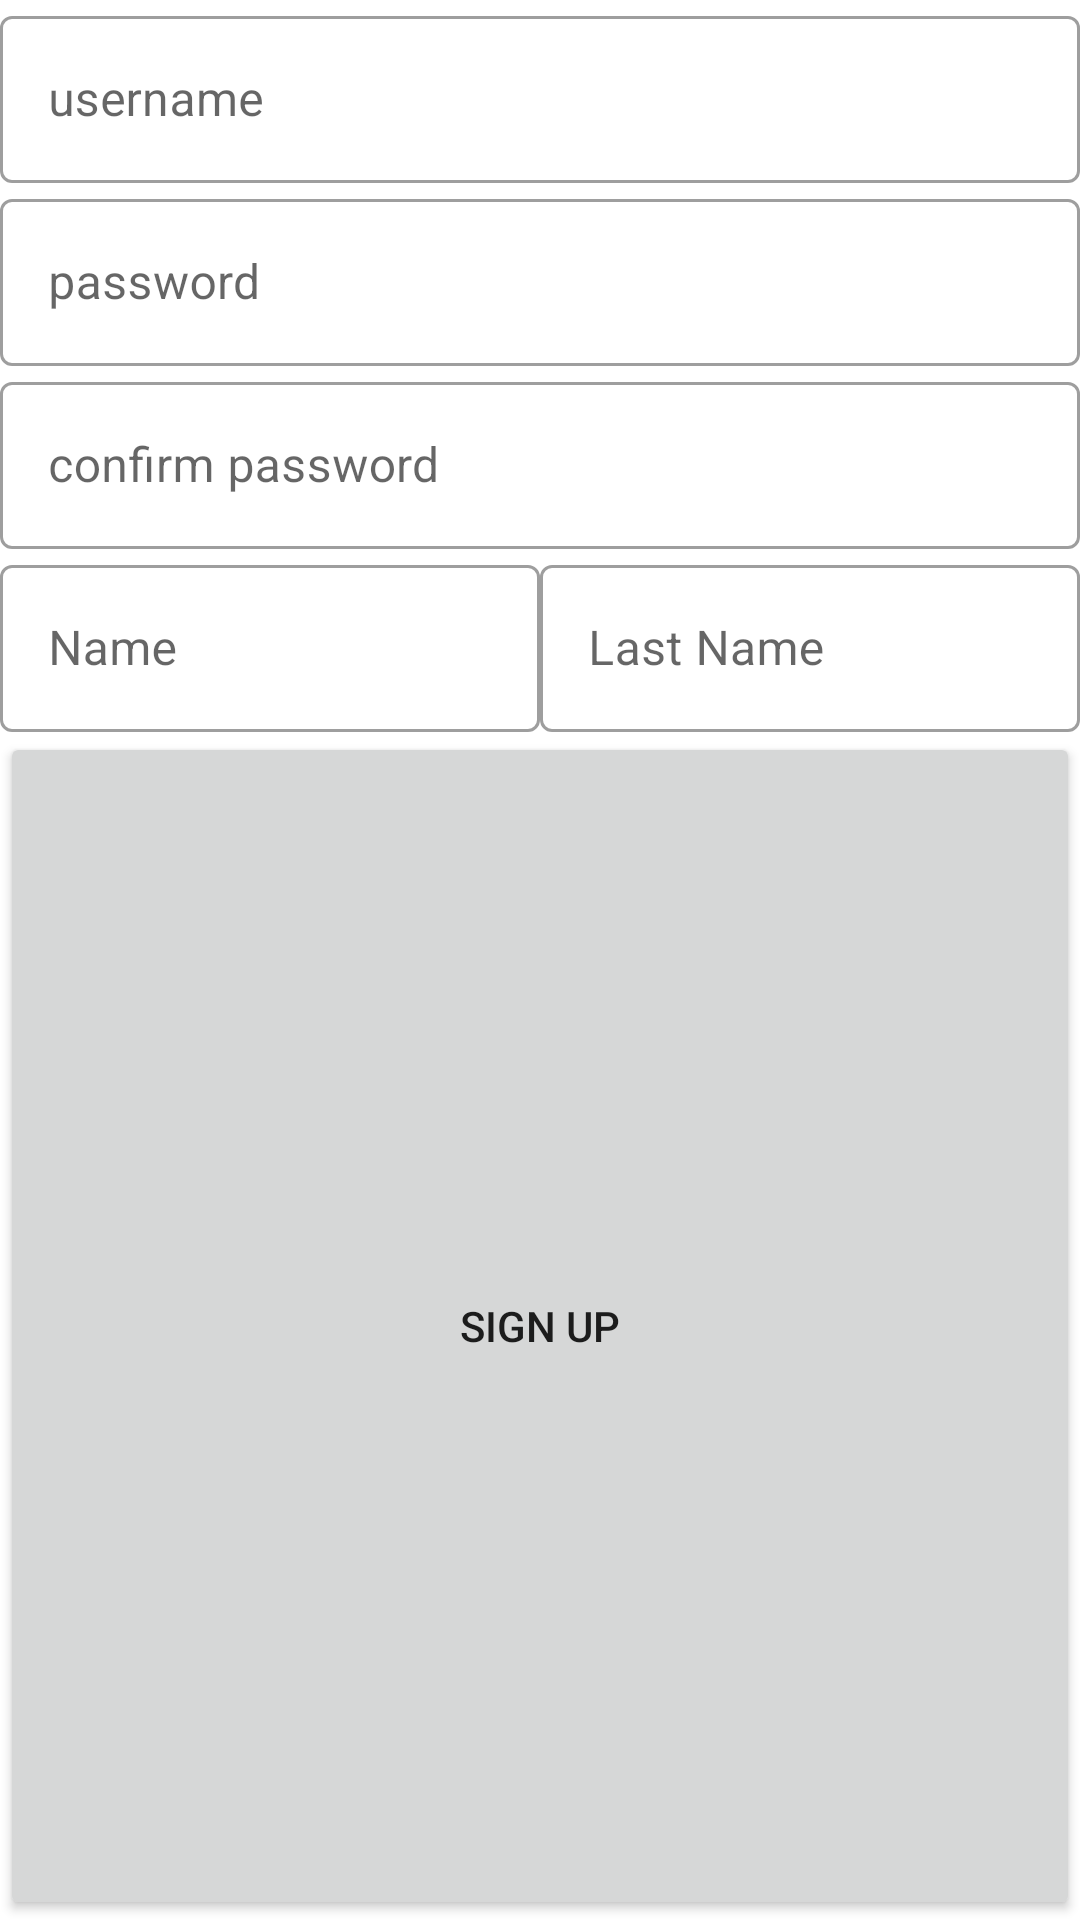

Write the Android layout XML for this screen, with the resource values it uses.
<!-- AndroidManifest.xml: application theme Theme.Turistic -->
<!-- res/layout/activity_signup.xml -->
<?xml version="1.0" encoding="utf-8"?>
<LinearLayout xmlns:android="http://schemas.android.com/apk/res/android"
    xmlns:app="http://schemas.android.com/apk/res-auto"
    xmlns:tools="http://schemas.android.com/tools"
    android:layout_width="match_parent"
    android:layout_height="wrap_content"
    android:orientation="vertical"
    tools:context=".SignupActivity">

    <com.google.android.material.textfield.TextInputLayout
        android:layout_width="match_parent"
        android:layout_height="wrap_content"
        style="@style/Widget.MaterialComponents.TextInputLayout.OutlinedBox">

        <com.google.android.material.textfield.TextInputEditText
            android:id="@+id/etSignupUsername"
            android:layout_width="match_parent"
            android:layout_height="wrap_content"
            android:layout_weight="1"
            android:autofillHints=""
            android:ems="10"
            android:hint="@string/username"
            android:inputType="text"
            android:minHeight="48dp" />

    </com.google.android.material.textfield.TextInputLayout>

    <com.google.android.material.textfield.TextInputLayout
        android:layout_width="match_parent"
        android:layout_height="wrap_content"
        style="@style/Widget.MaterialComponents.TextInputLayout.OutlinedBox">

        <com.google.android.material.textfield.TextInputEditText
            android:id="@+id/etSignupPass"
            android:layout_width="match_parent"
            android:layout_height="wrap_content"
            android:layout_weight="1"
            android:autofillHints=""
            android:ems="10"
            android:hint="@string/password"
            android:inputType="textPassword"
            android:minHeight="48dp"
            tools:ignore="DuplicateSpeakableTextCheck" />

    </com.google.android.material.textfield.TextInputLayout>

    <com.google.android.material.textfield.TextInputLayout
        android:layout_width="match_parent"
        android:layout_height="wrap_content"
        style="@style/Widget.MaterialComponents.TextInputLayout.OutlinedBox">

        <com.google.android.material.textfield.TextInputEditText
            android:id="@+id/etSignupConfirmPass"
            android:layout_width="match_parent"
            android:layout_height="wrap_content"
            android:layout_weight="1"
            android:autofillHints=""
            android:ems="10"
            android:hint="@string/confirm_password"
            android:inputType="textPassword"
            android:minHeight="48dp"
            android:textColorHint="#757575" />

    </com.google.android.material.textfield.TextInputLayout>

    <LinearLayout
        android:layout_width="fill_parent"
        android:layout_height="wrap_content"
        android:orientation="horizontal"
        android:weightSum="2"
        >

        <com.google.android.material.textfield.TextInputLayout
            android:layout_width="0dp"
            android:layout_height="wrap_content"
            android:layout_weight="1"
            style="@style/Widget.MaterialComponents.TextInputLayout.OutlinedBox">

            <com.google.android.material.textfield.TextInputEditText
                android:id="@+id/etSignupName"
                android:layout_width="match_parent"
                android:layout_height="wrap_content"
                android:hint="@string/name"

                android:inputType="text"
                android:minHeight="48dp"
                android:autofillHints=""/>

        </com.google.android.material.textfield.TextInputLayout>

        <com.google.android.material.textfield.TextInputLayout
            android:layout_width="0dp"
            android:layout_height="wrap_content"
            android:layout_weight="1"
            style="@style/Widget.MaterialComponents.TextInputLayout.OutlinedBox">

            <com.google.android.material.textfield.TextInputEditText
                android:id="@+id/etSignupLastName"
                android:layout_width="match_parent"
                android:layout_height="wrap_content"
                android:minHeight="48dp"
                android:hint="@string/last_name"
                android:inputType="text"
                android:textColorHint="#757575"
                android:autofillHints="" />

        </com.google.android.material.textfield.TextInputLayout>
    </LinearLayout>

    <Button
        android:id="@+id/btnSignupRegister"
        android:layout_width="match_parent"
        android:layout_height="wrap_content"
        android:layout_weight="1"
        android:text="@string/sign_up" />

</LinearLayout>
<!-- resources referenced by this layout -->
<resources>
  <string name="confirm_password">confirm password</string>
  <string name="last_name">Last Name</string>
  <string name="name">Name</string>
  <string name="password">password</string>
  <string name="sign_up">Sign Up</string>
  <string name="username">username</string>
  <style name="Theme.Turistic" parent="Theme.MaterialComponents.DayNight.DarkActionBar">
          
          <item name="colorPrimary">@color/purple_500</item>
          <item name="colorPrimaryVariant">@color/purple_700</item>
          <item name="colorOnPrimary">@color/white</item>
          
          <item name="colorSecondary">@color/teal_200</item>
          <item name="colorSecondaryVariant">@color/teal_700</item>
          <item name="colorOnSecondary">@color/black</item>
          
          <item name="android:statusBarColor" tools:targetApi="l">?attr/colorPrimaryVariant</item>
          
          <item name="android:windowAnimationStyle">@style/AnimationBetweenActivities</item>
      </style>
  <style name="AnimationBetweenActivities" parent="@android:style/Animation.Activity">
          <item name="android:activityOpenEnterAnimation">@anim/slide_in_right</item>
          <item name="android:activityOpenExitAnimation">@anim/slide_out_left</item>
          <item name="android:activityCloseEnterAnimation">@anim/slide_in_left</item>
          <item name="android:activityCloseExitAnimation">@anim/slide_out_right</item>
      </style>
  <!-- not gathered from this repository: default colours our renderer supplied (Android Studio template values) -->
  <color name="purple_500">#FF6200EE</color>
  <color name="purple_700">#FF3700B3</color>
  <color name="teal_200">#FF03DAC5</color>
  <color name="teal_700">#FF018786</color>
  <color name="black">#FF000000</color>
  <color name="white">#FFFFFFFF</color>
</resources>
